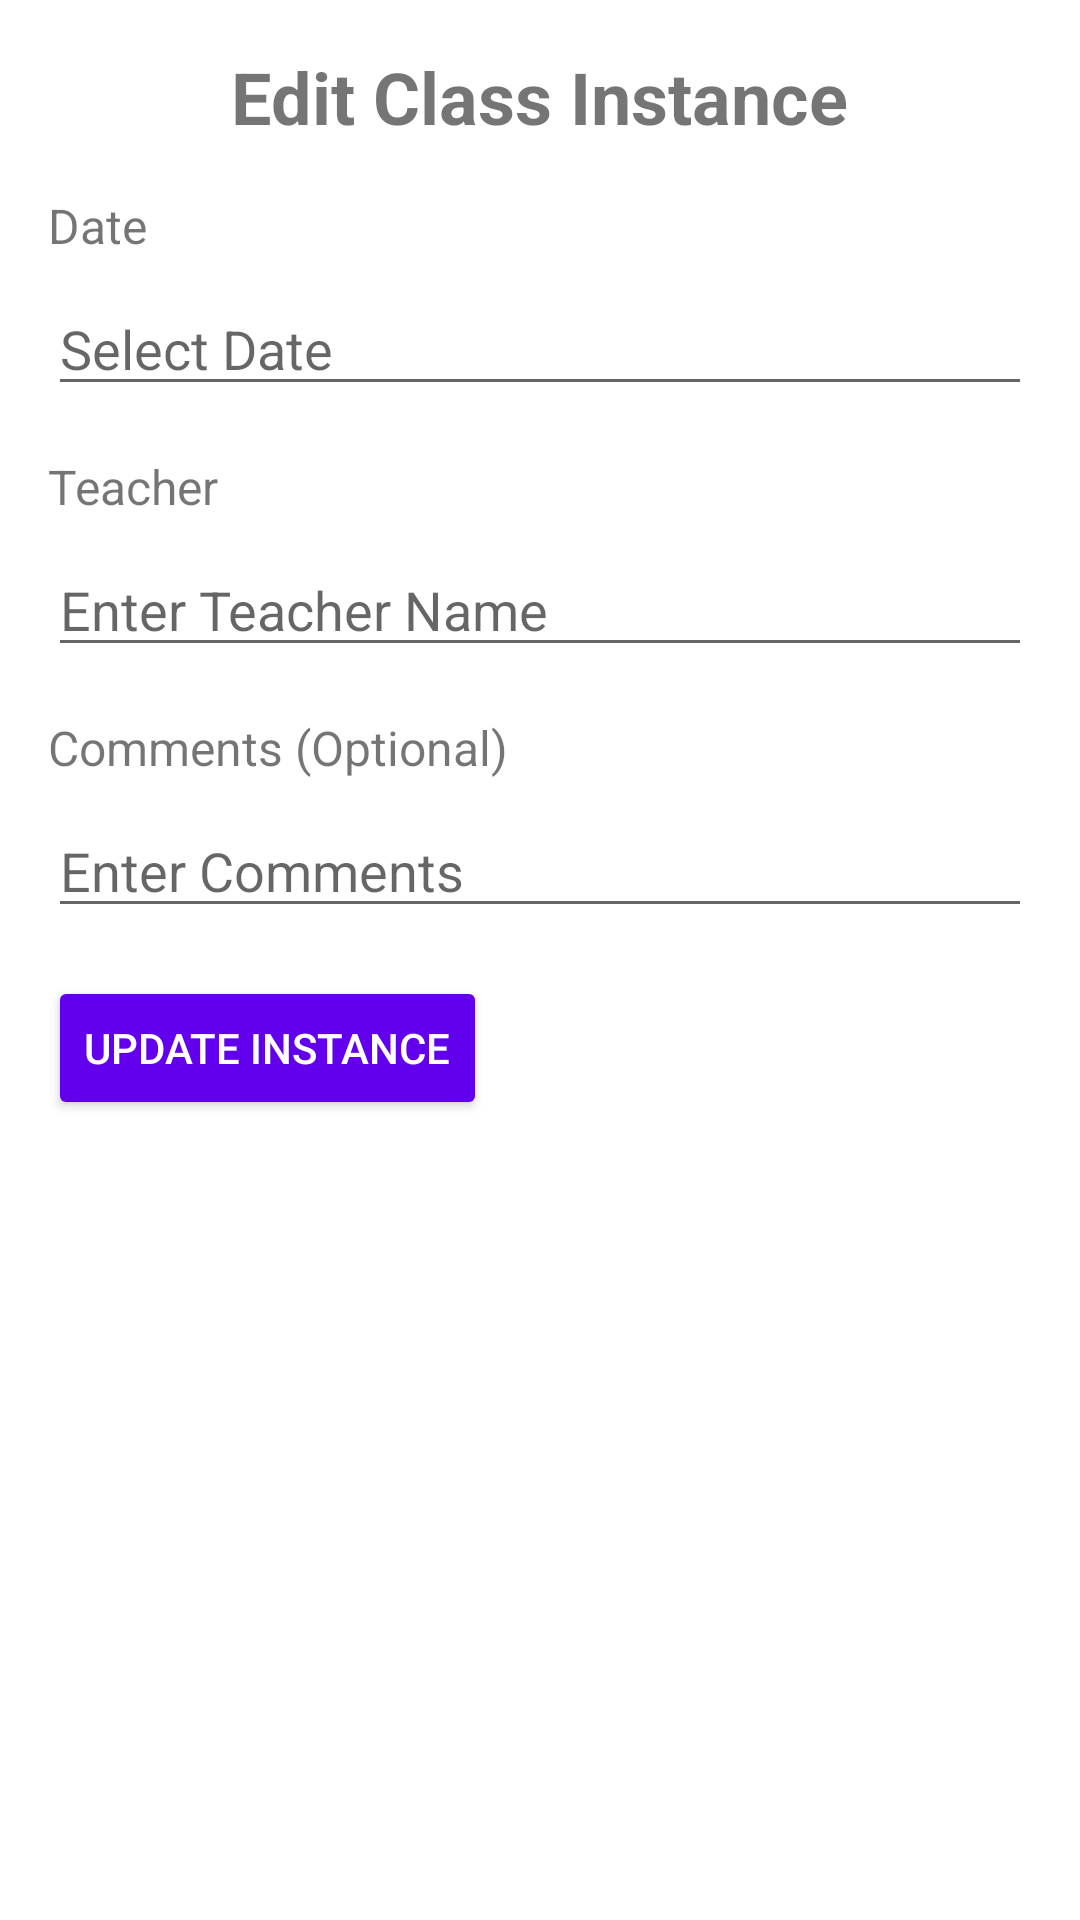

The Android layout XML behind this screen, and the referenced resources:
<!-- AndroidManifest.xml: application theme Theme.AdminYoga -->
<!-- res/layout/activity_edit_class_instance.xml -->
<?xml version="1.0" encoding="utf-8"?>
<androidx.constraintlayout.widget.ConstraintLayout xmlns:android="http://schemas.android.com/apk/res/android"
    xmlns:app="http://schemas.android.com/apk/res-auto"
    android:layout_width="match_parent"
    android:layout_height="match_parent"
    android:padding="16dp">

    <TextView
        android:id="@+id/tvTitle"
        android:layout_width="wrap_content"
        android:layout_height="wrap_content"
        android:text="Edit Class Instance"
        android:textSize="24sp"
        android:textStyle="bold"
        app:layout_constraintTop_toTopOf="parent"
        app:layout_constraintStart_toStartOf="parent"
        app:layout_constraintEnd_toEndOf="parent" />

    
    <TextView
        android:id="@+id/textViewDate"
        android:layout_width="wrap_content"
        android:layout_height="wrap_content"
        android:layout_marginTop="16dp"
        android:text="Date"
        android:textSize="16sp"
        app:layout_constraintStart_toStartOf="parent"
        app:layout_constraintTop_toBottomOf="@id/tvTitle" />

    <EditText
        android:id="@+id/editTextDate"
        android:layout_width="0dp"
        android:layout_height="wrap_content"
        android:layout_marginTop="8dp"
        android:hint="Select Date"
        android:inputType="none"
        android:focusable="false"
        app:layout_constraintEnd_toEndOf="parent"
        app:layout_constraintStart_toStartOf="parent"
        app:layout_constraintTop_toBottomOf="@id/textViewDate" />

    
    <TextView
        android:id="@+id/textViewTeacher"
        android:layout_width="wrap_content"
        android:layout_height="wrap_content"
        android:layout_marginTop="16dp"
        android:text="Teacher"
        android:textSize="16sp"
        app:layout_constraintStart_toStartOf="parent"
        app:layout_constraintTop_toBottomOf="@id/editTextDate" />

    <EditText
        android:id="@+id/editTextTeacher"
        android:layout_width="0dp"
        android:layout_height="wrap_content"
        android:layout_marginTop="8dp"
        android:hint="Enter Teacher Name"
        android:inputType="text"
        app:layout_constraintEnd_toEndOf="parent"
        app:layout_constraintStart_toStartOf="parent"
        app:layout_constraintTop_toBottomOf="@id/textViewTeacher" />

    
    <TextView
        android:id="@+id/textViewComments"
        android:layout_width="wrap_content"
        android:layout_height="wrap_content"
        android:layout_marginTop="16dp"
        android:text="Comments (Optional)"
        android:textSize="16sp"
        app:layout_constraintStart_toStartOf="parent"
        app:layout_constraintTop_toBottomOf="@id/editTextTeacher" />

    <EditText
        android:id="@+id/editTextComments"
        android:layout_width="0dp"
        android:layout_height="wrap_content"
        android:layout_marginTop="8dp"
        android:hint="Enter Comments"
        android:inputType="textMultiLine"
        app:layout_constraintEnd_toEndOf="parent"
        app:layout_constraintStart_toStartOf="parent"
        app:layout_constraintTop_toBottomOf="@id/textViewComments" />

    
    <Button
        android:id="@+id/btnUpdateInstance"
        android:layout_width="wrap_content"
        android:layout_height="wrap_content"
        android:layout_marginTop="16dp"
        android:text="Update Instance"
        android:backgroundTint="#FF6200EE"
        android:textColor="@android:color/white"
        android:onClick="onClickUpdateInstance"
        app:layout_constraintStart_toStartOf="parent"
        app:layout_constraintTop_toBottomOf="@id/editTextComments" />

</androidx.constraintlayout.widget.ConstraintLayout>
<!-- resources referenced by this layout -->
<resources>
  <style name="Theme.AdminYoga" parent="Theme.MaterialComponents.DayNight.DarkActionBar">
          
          <item name="colorPrimary">@color/purple_500</item>
          <item name="colorPrimaryVariant">@color/purple_700</item>
          <item name="colorOnPrimary">@color/white</item>
          
          <item name="colorSecondary">@color/teal_200</item>
          <item name="colorSecondaryVariant">@color/teal_700</item>
          <item name="colorOnSecondary">@color/black</item>
          
          <item name="android:statusBarColor">?attr/colorPrimaryVariant</item>
          
      </style>
  <!-- not gathered from this repository: default colours our renderer supplied (Android Studio template values) -->
  <color name="purple_500">#FF6200EE</color>
  <color name="purple_700">#FF3700B3</color>
  <color name="teal_200">#FF03DAC5</color>
  <color name="teal_700">#FF018786</color>
  <color name="black">#FF000000</color>
  <color name="white">#FFFFFFFF</color>
</resources>
